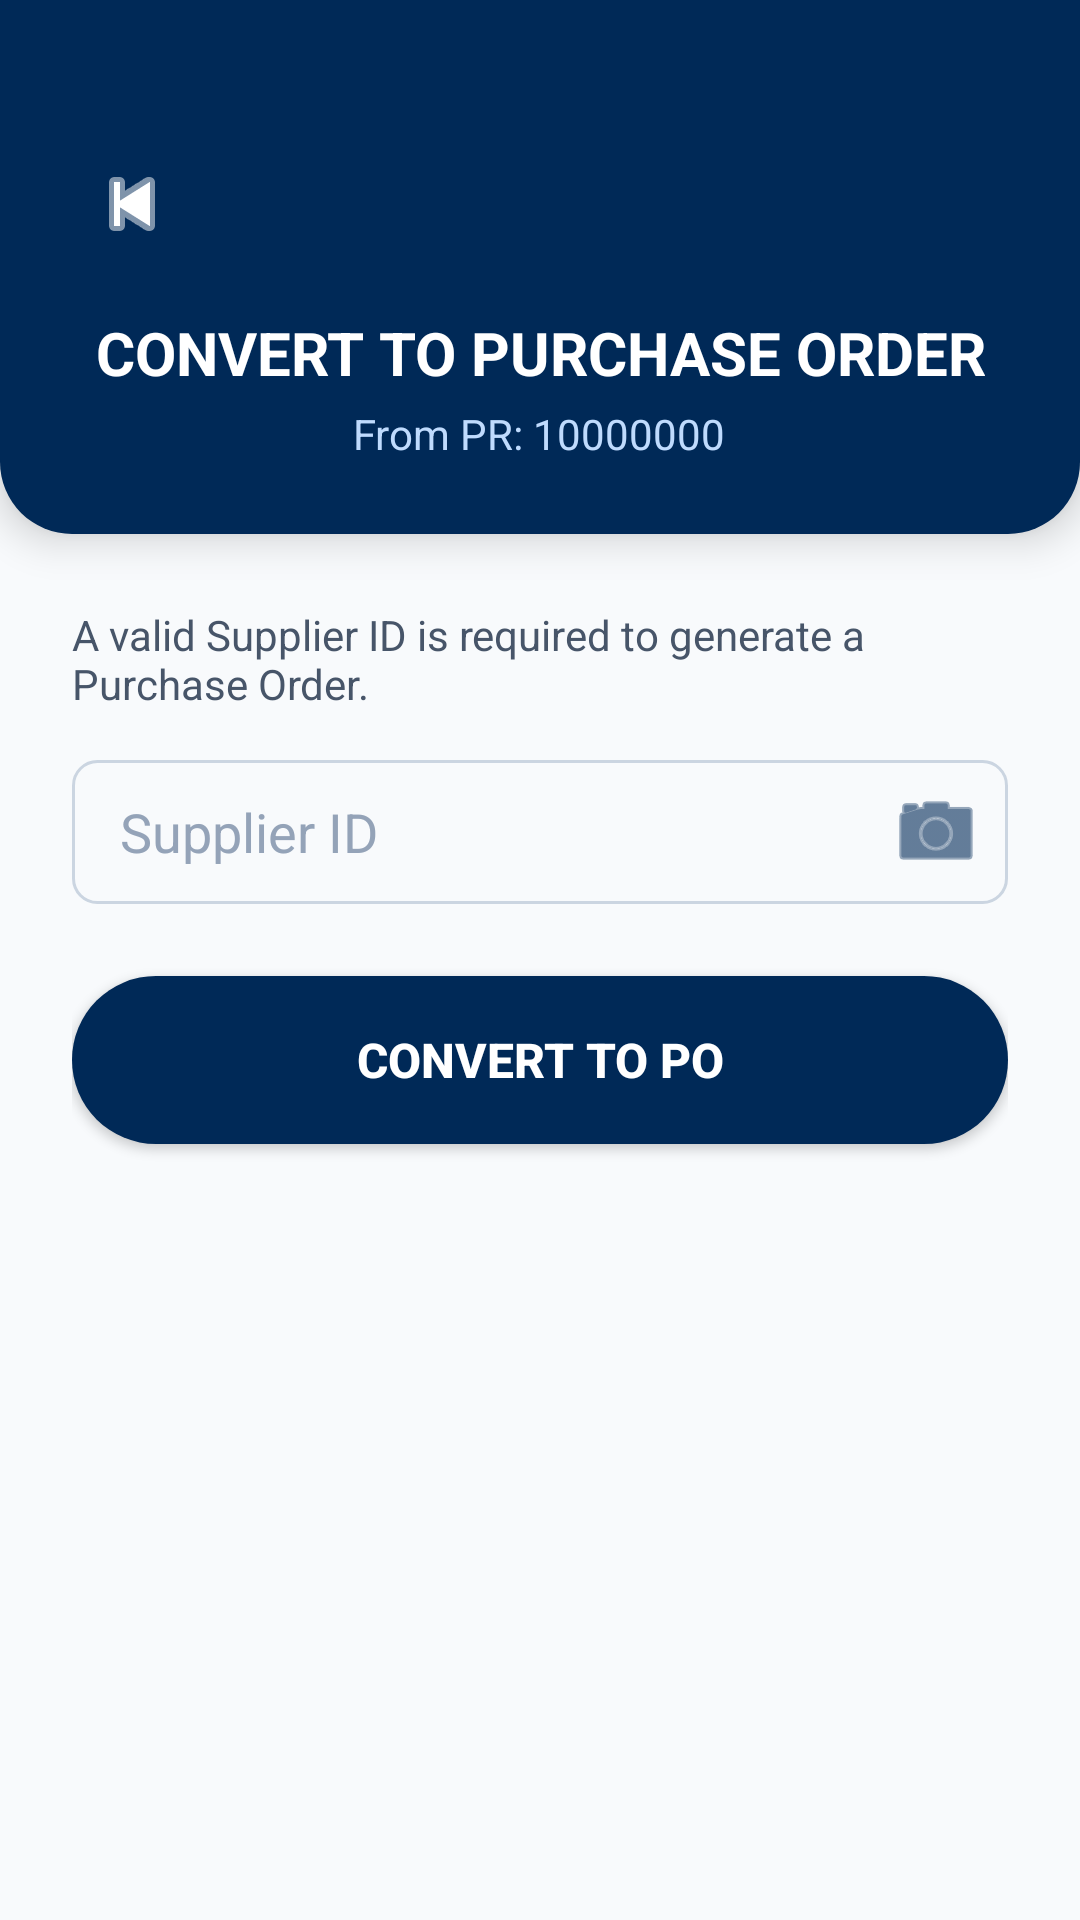

Reconstruct the res/layout file that produces this screen, plus the resources it refers to.
<!-- AndroidManifest.xml: application theme Theme.PRApp -->
<!-- res/layout/fragment_po_from_pr.xml -->
<?xml version="1.0" encoding="utf-8"?>
<LinearLayout xmlns:android="http://schemas.android.com/apk/res/android"
    xmlns:app="http://schemas.android.com/apk/res-auto" android:layout_width="match_parent" android:layout_height="match_parent" android:orientation="vertical" android:background="@color/slate_50">

    <LinearLayout android:layout_width="match_parent" android:layout_height="wrap_content" android:orientation="vertical" android:background="@drawable/bg_header_curved" android:paddingTop="48dp" android:paddingBottom="24dp" android:paddingHorizontal="24dp" android:elevation="8dp">

        <FrameLayout android:layout_width="match_parent" android:layout_height="wrap_content" android:layout_marginBottom="16dp">

            <ImageButton android:id="@+id/btn_back" android:layout_width="40dp" android:layout_height="40dp" android:layout_gravity="start|center_vertical" android:background="@drawable/bg_icon_button" android:src="@android:drawable/ic_media_previous" app:tint="@color/white" />
        </FrameLayout>

        <LinearLayout android:layout_width="match_parent" android:layout_height="wrap_content" android:orientation="vertical" android:gravity="center">

            <TextView android:id="@+id/tv_form_title" android:layout_width="wrap_content" android:layout_height="wrap_content" android:text="CONVERT TO PURCHASE ORDER" android:textColor="@color/white" android:textSize="20sp" android:textStyle="bold" android:textAlignment="center" />

            <TextView android:id="@+id/tv_pr_ref" android:layout_width="wrap_content" android:layout_height="wrap_content" android:text="From PR: 10000000" android:textColor="#BFDBFE" android:textSize="14sp" android:layout_marginTop="4dp" />
        </LinearLayout>
    </LinearLayout>

    <ScrollView android:layout_width="match_parent" android:layout_height="0dp" android:layout_weight="1" android:fillViewport="true">

        <LinearLayout android:layout_width="match_parent" android:layout_height="wrap_content" android:orientation="vertical" android:padding="24dp">

            
            <TextView android:layout_width="match_parent" android:layout_height="wrap_content" android:text="A valid Supplier ID is required to generate a Purchase Order." android:textColor="@color/slate_600" android:textSize="14sp" android:layout_marginBottom="16dp"/>

            <FrameLayout android:layout_width="match_parent" android:layout_height="wrap_content" android:layout_marginBottom="24dp">

                <EditText android:id="@+id/et_supplier" android:layout_width="match_parent" android:layout_height="48dp" android:background="@drawable/edit_text_bg" android:hint="Supplier ID" android:paddingStart="16dp" android:paddingEnd="48dp" android:textColor="@color/slate_800" android:inputType="number" />

                <ImageButton android:id="@+id/btn_scan_supplier" android:layout_width="48dp" android:layout_height="48dp" android:layout_gravity="end|center_vertical" android:background="?attr/selectableItemBackgroundBorderless" android:src="@android:drawable/ic_menu_camera" app:tint="@color/brand_blue" />
            </FrameLayout>

            <ProgressBar android:id="@+id/progress_bar" android:layout_width="wrap_content" android:layout_height="wrap_content" android:layout_gravity="center" android:layout_marginVertical="16dp" android:visibility="gone" />

            <Button android:id="@+id/btn_submit" android:layout_width="match_parent" android:layout_height="56dp" android:text="Convert to PO" android:textColor="@color/white" android:textSize="16sp" android:textStyle="bold" android:background="@drawable/bg_button_primary" app:backgroundTint="@color/brand_blue" />
        </LinearLayout>
    </ScrollView>
</LinearLayout>
<!-- resources referenced by this layout -->
<resources>
  <color name="brand_blue">#002957</color>
  <color name="slate_50">#F8FAFC</color>
  <color name="slate_600">#475569</color>
  <color name="slate_800">#1E293B</color>
  <color name="white">#FFFFFF</color>
  <!-- drawable bg_button_primary (drawable) -->
  <?xml version="1.0" encoding="utf-8"?>
  <shape xmlns:android="http://schemas.android.com/apk/res/android">
      <solid android:color="@color/brand_light_blue" />
      <corners android:radius="9999dp" />
  </shape>
  <!-- drawable bg_header_curved (drawable) -->
  <?xml version="1.0" encoding="utf-8"?>
  <shape xmlns:android="http://schemas.android.com/apk/res/android" android:shape="rectangle">
      <solid android:color="@color/brand_blue" />
      <corners android:bottomLeftRadius="24dp" android:bottomRightRadius="24dp" />
  </shape>
  <!-- drawable edit_text_bg (drawable) -->
  <?xml version="1.0" encoding="utf-8"?>
  <shape xmlns:android="http://schemas.android.com/apk/res/android" android:shape="rectangle">
      <solid android:color="#F8FAFC" />
      <stroke android:width="1dp" android:color="#CBD5E1" />
      <corners android:radius="8dp" />
  </shape>
  <style name="Theme.PRApp" parent="Theme.MaterialComponents.Light.NoActionBar">
          
          <item name="colorPrimary">@color/brand_blue</item>
          <item name="colorPrimaryVariant">@color/brand_dark_blue</item>
          <item name="colorOnPrimary">@color/white</item>
          <item name="colorSecondary">@color/brand_lime</item>
  
          
          <item name="android:windowBackground">@color/slate_50</item>
          <item name="colorSurface">@color/white</item>
          <item name="colorOnSurface">@color/slate_700</item>
          <item name="android:colorBackground">@color/slate_50</item>
          <item name="colorOnBackground">@color/slate_700</item>
  
          
          <item name="android:textColor">@color/slate_700</item>
          <item name="android:textColorHint">@color/slate_400</item>
          <item name="android:textColorPrimary">@color/slate_700</item>
          <item name="android:textColorSecondary">@color/slate_500</item>
  
          
          <item name="android:statusBarColor">@color/brand_dark_blue</item>
          <item name="android:navigationBarColor">@color/slate_50</item>
          <item name="android:windowLightStatusBar">false</item>
          <item name="android:windowLightNavigationBar">true</item>
      </style>
  <color name="brand_light_blue">#0ea5e9</color>
  <color name="brand_dark_blue">#003673</color>
  <color name="brand_lime">#84cc16</color>
  <color name="slate_700">#334155</color>
  <color name="slate_400">#94A3B8</color>
  <color name="slate_500">#64748B</color>
</resources>
